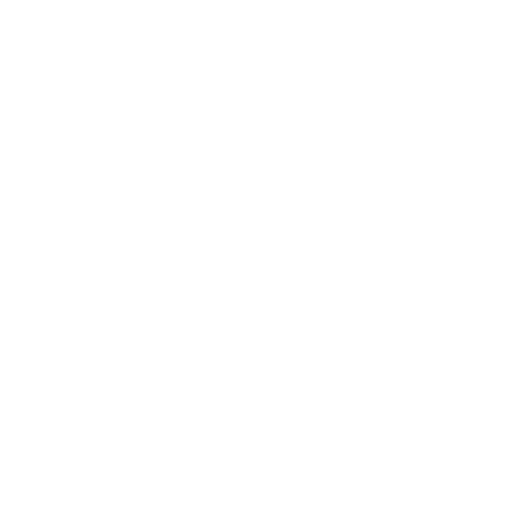
t = 0.00 s
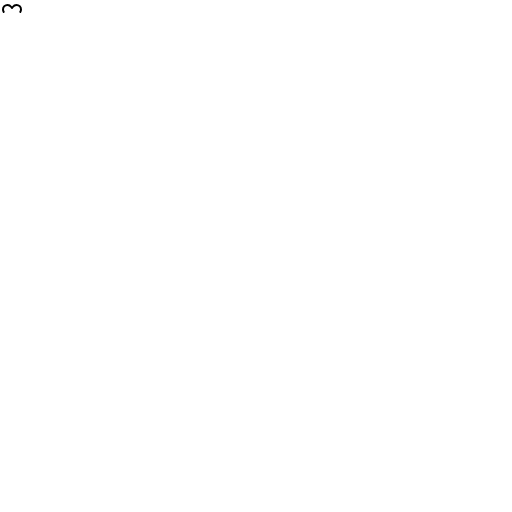
t = 0.25 s
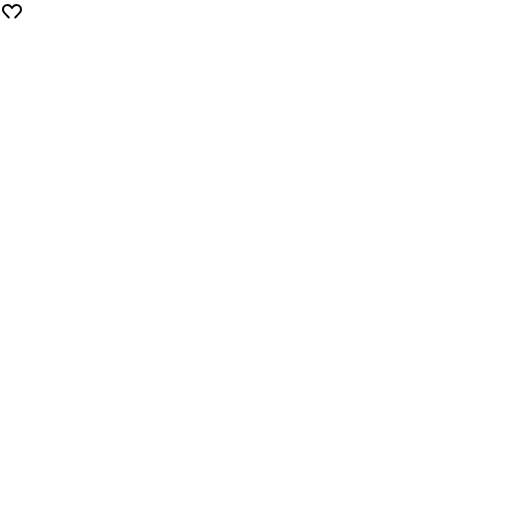
t = 0.38 s
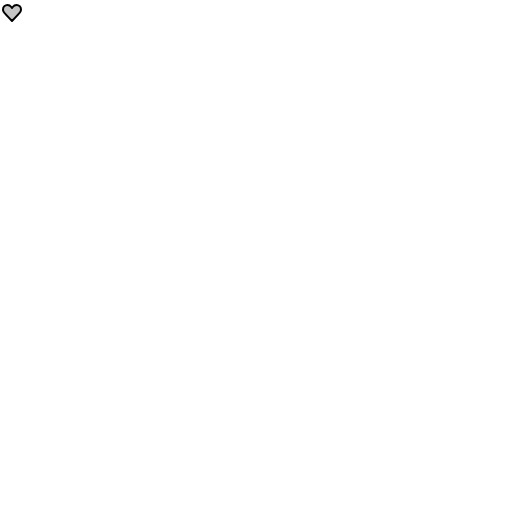
t = 0.61 s
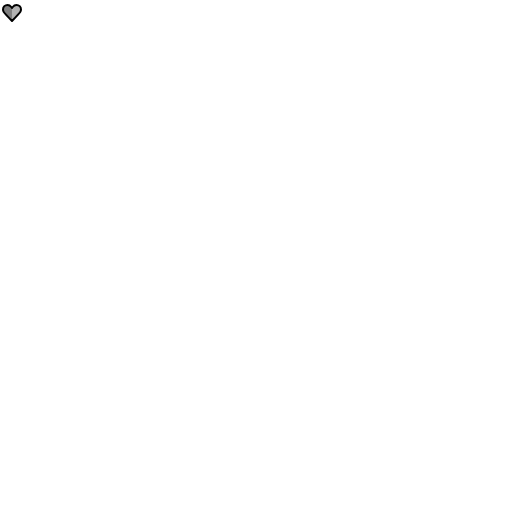
t = 0.75 s
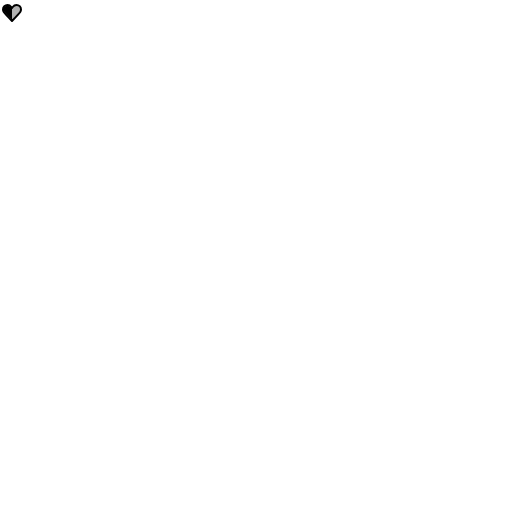
t = 1.00 s

The animated SVG that drew these frames (rendered in a browser with its animation timeline set to each time). Animation: 3 SMIL elements (animate=3); one cycle of 1.00 s.

<svg xmlns="http://www.w3.org/2000/svg" version="1.1" viewBox="0 0 512 512" fill="currentColor"><g fill="currentColor" fill-opacity="0"><path d="M3.5 11L12 20V7L7 5.5L3.5 7V11Z"><animate fill="freeze" attributeName="fill-opacity" begin="0.5s" dur="0.5s" values="0;1"/></path><path d="M12 20L20.5 11V7L17 5.5L12 7V20Z"><animate fill="freeze" attributeName="fill-opacity" begin="0.5s" dur="0.15s" values="0;0.3"/></path></g><path fill="none" stroke="currentColor" stroke-dasharray="30" stroke-dashoffset="30" stroke-linecap="round" stroke-width="2" d="M12 8C12 8 12 8 12.7578 7C13.6343 5.84335 14.9398 5 16.5 5C18.9853 5 21 7.01472 21 9.5C21 10.4251 20.7209 11.285 20.2422 12C19.435 13.206 12 21 12 21M12 8C12 8 12 8 11.2422 7C10.3657 5.84335 9.06021 5 7.5 5C5.01472 5 3 7.01472 3 9.5C3 10.4251 3.27914 11.285 3.75777 12C4.56504 13.206 12 21 12 21"><animate fill="freeze" attributeName="stroke-dashoffset" dur="0.5s" values="30;0"/></path></svg>
